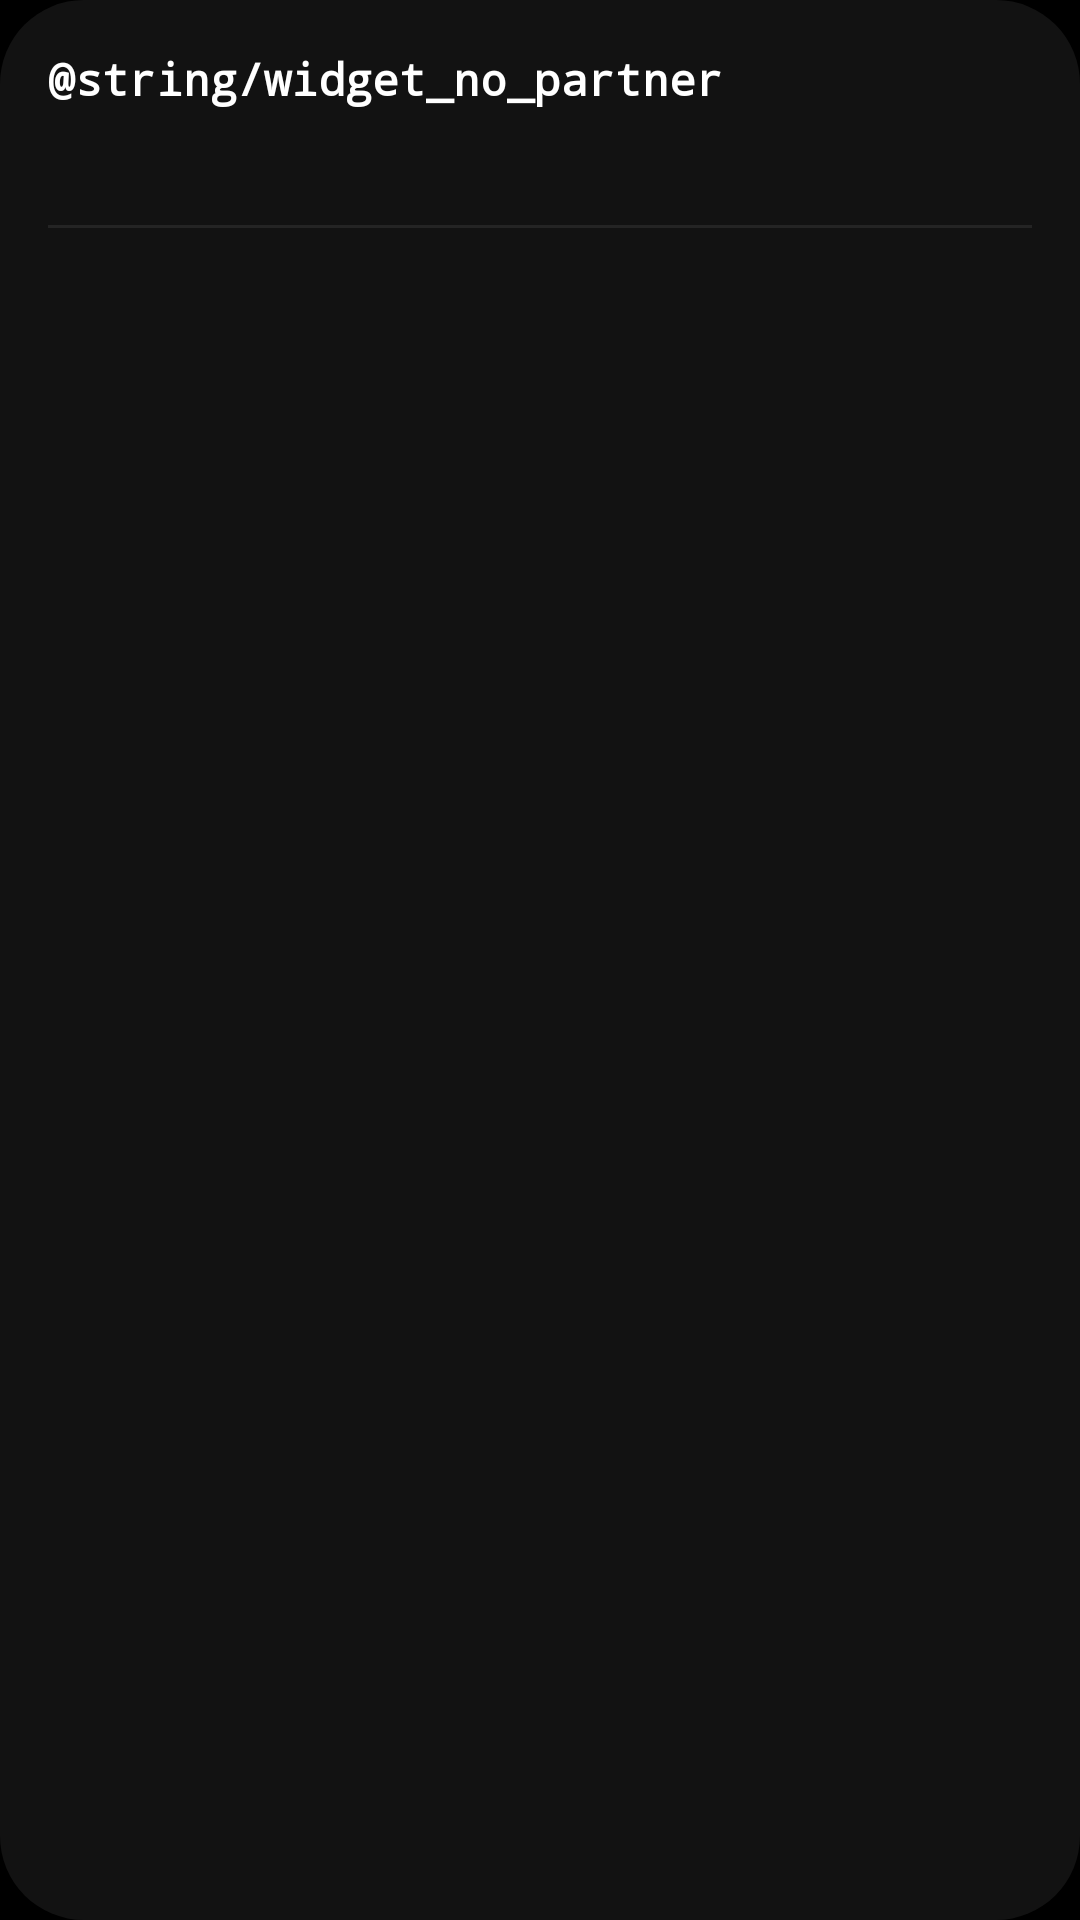

Write the Android layout XML for this screen, with the resource values it uses.
<!-- AndroidManifest.xml: application theme Theme.GlyphGifRotator -->
<!-- res/layout/widget_pokemon.xml -->
<?xml version="1.0" encoding="utf-8"?>
<LinearLayout xmlns:android="http://schemas.android.com/apk/res/android"
    android:layout_width="match_parent"
    android:layout_height="match_parent"
    android:background="@drawable/widget_background"
    android:orientation="vertical"
    android:padding="16dp"
    android:id="@+id/widgetRoot">

    <TextView
        android:id="@+id/widgetPartnerName"
        android:layout_width="match_parent"
        android:layout_height="wrap_content"
        android:maxLines="1"
        android:ellipsize="end"
        android:textColor="@color/glyph_white"
        android:textSize="15sp"
        android:textStyle="bold"
        android:text="@string/widget_no_partner"
        android:fontFamily="monospace" />

    <TextView
        android:id="@+id/widgetPartnerDetail"
        android:layout_width="match_parent"
        android:layout_height="wrap_content"
        android:layout_marginTop="2dp"
        android:maxLines="1"
        android:ellipsize="end"
        android:textColor="@color/glyph_grey"
        android:textSize="11sp"
        android:fontFamily="monospace"
        android:letterSpacing="0.18"
        android:textAllCaps="true" />

    <ImageView
        android:id="@+id/widgetPartnerProgress"
        android:layout_width="match_parent"
        android:layout_height="4dp"
        android:layout_marginTop="6dp"
        android:contentDescription="@null"
        android:scaleType="fitXY" />

    
    <FrameLayout
        android:layout_width="match_parent"
        android:layout_height="1dp"
        android:layout_marginTop="12dp"
        android:background="@color/glyph_divider" />

    <TextView
        android:id="@+id/widgetEggTitle"
        android:layout_width="match_parent"
        android:layout_height="wrap_content"
        android:layout_marginTop="10dp"
        android:maxLines="1"
        android:ellipsize="end"
        android:textColor="@color/glyph_white"
        android:textSize="13sp"
        android:fontFamily="monospace" />

    <TextView
        android:id="@+id/widgetEggDetail"
        android:layout_width="match_parent"
        android:layout_height="wrap_content"
        android:layout_marginTop="2dp"
        android:maxLines="1"
        android:ellipsize="end"
        android:textColor="@color/glyph_grey"
        android:textSize="11sp"
        android:fontFamily="monospace"
        android:letterSpacing="0.18"
        android:textAllCaps="true" />

    <ImageView
        android:id="@+id/widgetEggProgress"
        android:layout_width="match_parent"
        android:layout_height="4dp"
        android:layout_marginTop="6dp"
        android:contentDescription="@null"
        android:scaleType="fitXY" />
</LinearLayout>
<!-- resources referenced by this layout -->
<resources>
  <color name="glyph_divider">#242424</color>
  <color name="glyph_grey">#8A8A8A</color>
  <color name="glyph_white">#FFFFFF</color>
  <!-- drawable widget_background (drawable) -->
  <?xml version="1.0" encoding="utf-8"?>
  <shape xmlns:android="http://schemas.android.com/apk/res/android"
      android:shape="rectangle">
      <solid android:color="@color/glyph_card" />
      <corners android:radius="28dp" />
  </shape>
  <style name="Theme.GlyphGifRotator" parent="Theme.Material3.DayNight.NoActionBar">
          <item name="alertDialogTheme">@style/Nothing.Dialog</item>
          <item name="materialAlertDialogTheme">@style/Nothing.Dialog</item>
          <item name="colorPrimary">@color/glyph_red</item>
          <item name="colorOnPrimary">@color/glyph_white</item>
          <item name="android:colorBackground">@color/glyph_black</item>
          <item name="colorSurface">@color/glyph_surface</item>
          <item name="colorOnSurface">@color/glyph_white</item>
          <item name="colorOutline">@color/glyph_divider</item>
          <item name="android:statusBarColor">@color/glyph_black</item>
          <item name="android:navigationBarColor">@color/glyph_black</item>
          <item name="android:windowLightStatusBar">false</item>
      </style>
  <color name="glyph_card">#121212</color>
  <style name="Nothing.Dialog" parent="ThemeOverlay.Material3.MaterialAlertDialog">
          <item name="android:windowBackground">@drawable/dialog_background</item>
          <item name="colorSurface">@color/glyph_card</item>
          <item name="colorOnSurface">@color/glyph_white</item>
          <item name="android:textColorPrimary">@color/glyph_white</item>
          <item name="android:textColorSecondary">@color/glyph_grey</item>
          <item name="colorPrimary">@color/glyph_white</item>
          <item name="materialAlertDialogTitleTextStyle">@style/Nothing.Dialog.Title</item>
          <item name="buttonBarPositiveButtonStyle">@style/Nothing.Dialog.Button</item>
          <item name="buttonBarNegativeButtonStyle">@style/Nothing.Dialog.Button</item>
          <item name="buttonBarNeutralButtonStyle">@style/Nothing.Dialog.Button</item>
      </style>
  <color name="glyph_red">#D71921</color>
  <color name="glyph_black">#000000</color>
  <color name="glyph_surface">#0A0A0A</color>
  <!-- drawable dialog_background (drawable) -->
  <?xml version="1.0" encoding="utf-8"?>
  <shape xmlns:android="http://schemas.android.com/apk/res/android"
      android:shape="rectangle">
      <solid android:color="@color/glyph_card" />
      <stroke
          android:width="1dp"
          android:color="@color/glyph_divider" />
      <corners android:radius="28dp" />
  </shape>
  <style name="Nothing.Dialog.Title" parent="MaterialAlertDialog.Material3.Title.Text">
          <item name="android:textColor">@color/glyph_white</item>
          <item name="android:letterSpacing">0.06</item>
          <item name="android:textSize">18sp</item>
      </style>
  <style name="Nothing.Dialog.Button" parent="Widget.Material3.Button.TextButton.Dialog">
          <item name="android:textColor">@color/glyph_white</item>
          <item name="android:letterSpacing">0.08</item>
          <item name="android:textAllCaps">true</item>
      </style>
</resources>
